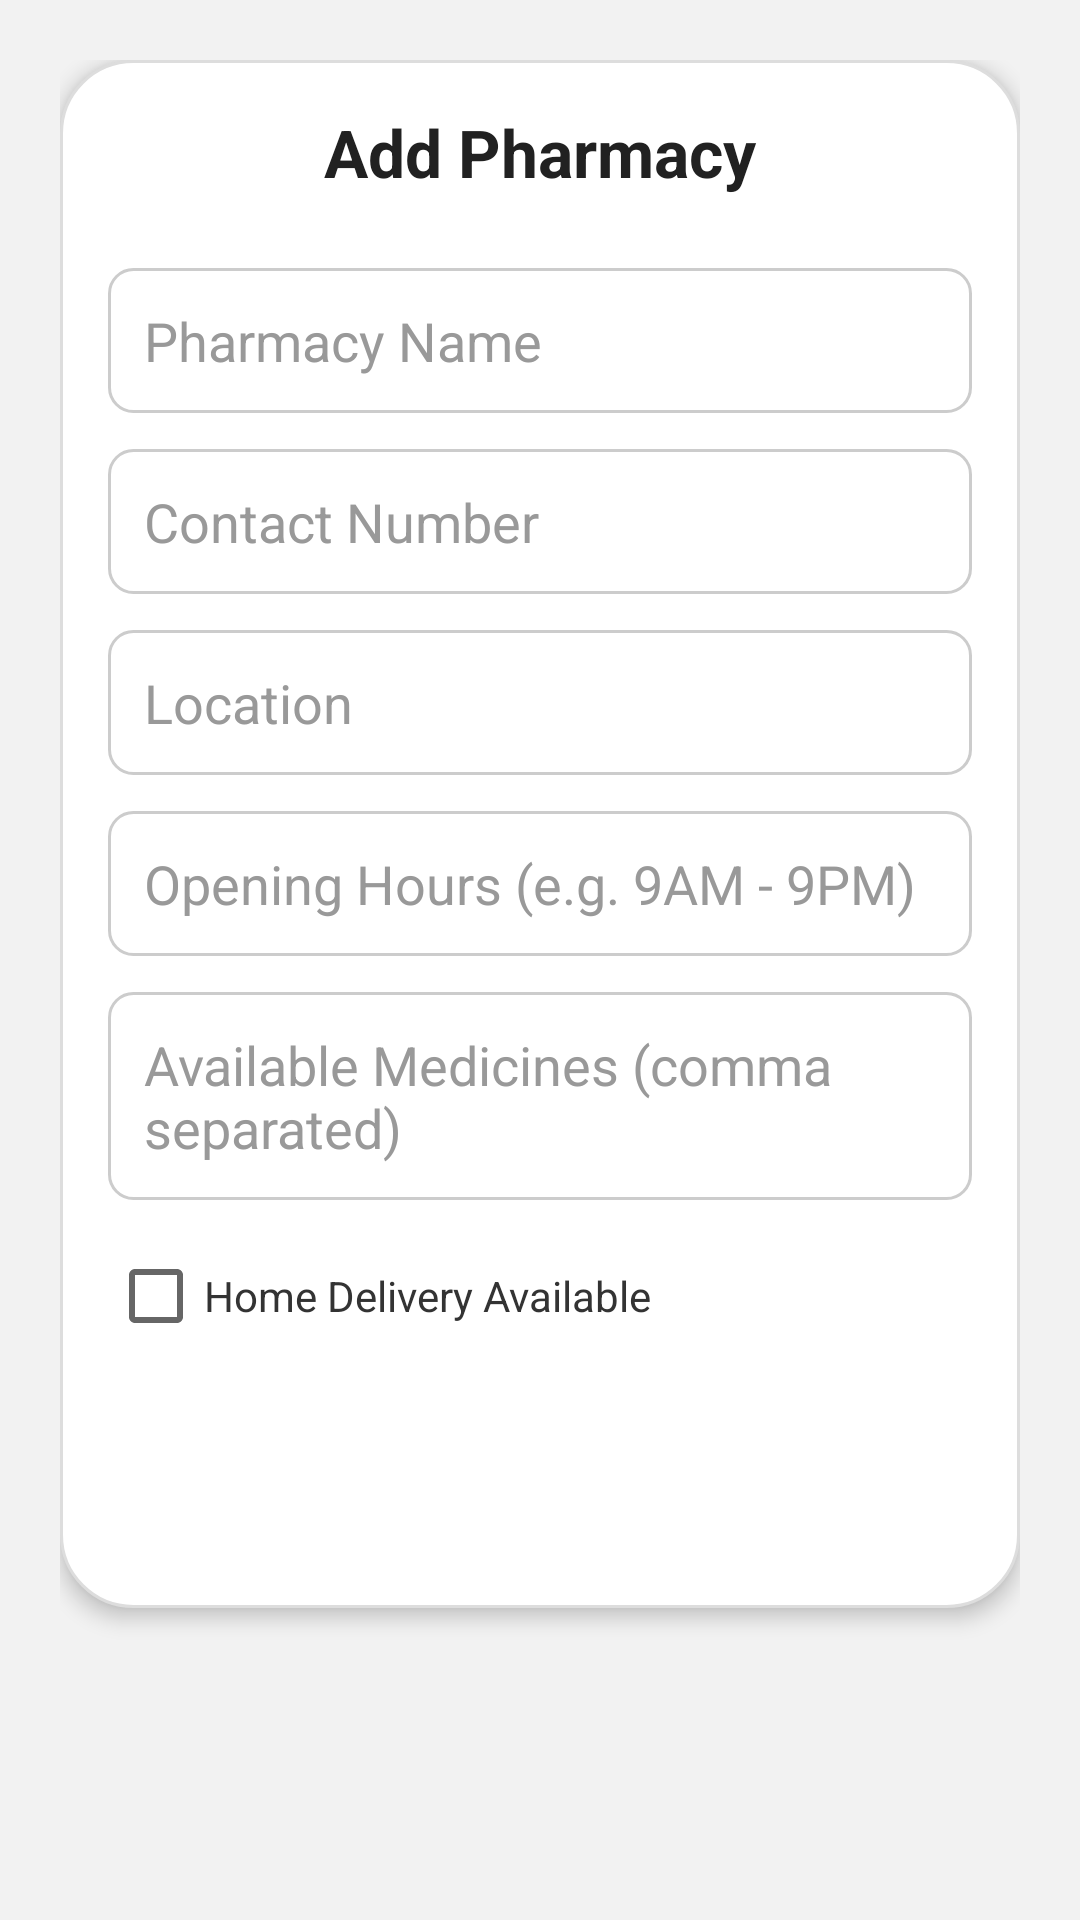

Layout XML and referenced resources for this Android screen:
<!-- AndroidManifest.xml: application theme Theme.UnityHealth -->
<!-- res/layout/fragment_add_pharmacy.xml -->
<?xml version="1.0" encoding="utf-8"?>
<ScrollView xmlns:android="http://schemas.android.com/apk/res/android"
    xmlns:tools="http://schemas.android.com/tools"
    android:id="@+id/pharmacy_scroll"
    android:layout_width="match_parent"
    android:layout_height="match_parent"
    android:padding="20dp"
    android:background="#f2f2f2">

    <LinearLayout
        android:layout_width="match_parent"
        android:layout_height="wrap_content"
        android:orientation="vertical"
        android:padding="16dp"
        android:background="@drawable/bg_rounded_white"
        android:elevation="4dp">

        <TextView
            android:id="@+id/tv_title"
            android:layout_width="match_parent"
            android:layout_height="wrap_content"
            android:text="Add Pharmacy"
            android:textSize="22sp"
            android:textStyle="bold"
            android:textColor="#212121"
            android:gravity="center"
            android:paddingBottom="16dp" />

        <EditText
            android:id="@+id/et_pharmacy_name"
            android:layout_width="match_parent"
            android:layout_height="wrap_content"
            android:hint="Pharmacy Name"
            android:background="@drawable/edittext_background"
            android:padding="12dp"
            android:textColor="#000000"
            android:textColorHint="#999999"
            android:layout_marginTop="8dp" />

        <EditText
            android:id="@+id/et_pharmacy_contact"
            android:layout_width="match_parent"
            android:layout_height="wrap_content"
            android:hint="Contact Number"
            android:inputType="phone"
            android:background="@drawable/edittext_background"
            android:padding="12dp"
            android:textColor="#000000"
            android:textColorHint="#999999"
            android:layout_marginTop="12dp" />

        <EditText
            android:id="@+id/et_pharmacy_location"
            android:layout_width="match_parent"
            android:layout_height="wrap_content"
            android:hint="Location"
            android:background="@drawable/edittext_background"
            android:padding="12dp"
            android:textColor="#000000"
            android:textColorHint="#999999"
            android:layout_marginTop="12dp" />

        <EditText
            android:id="@+id/et_pharmacy_hours"
            android:layout_width="match_parent"
            android:layout_height="wrap_content"
            android:hint="Opening Hours (e.g. 9AM - 9PM)"
            android:background="@drawable/edittext_background"
            android:padding="12dp"
            android:textColor="#000000"
            android:textColorHint="#999999"
            android:layout_marginTop="12dp" />

        <EditText
            android:id="@+id/et_pharmacy_medicines"
            android:layout_width="match_parent"
            android:layout_height="wrap_content"
            android:hint="Available Medicines (comma separated)"
            android:background="@drawable/edittext_background"
            android:padding="12dp"
            android:inputType="textMultiLine"
            android:textColor="#000000"
            android:textColorHint="#999999"
            android:layout_marginTop="12dp" />

        <CheckBox
            android:id="@+id/cb_home_delivery"
            android:layout_width="wrap_content"
            android:layout_height="wrap_content"
            android:layout_marginTop="16dp"
            android:text="Home Delivery Available"
            android:textColor="#333333"
            tools:ignore="TouchTargetSizeCheck" />

        <Button
            android:id="@+id/btn_submit"
            android:layout_width="match_parent"
            android:layout_height="wrap_content"
            android:text="Submit"
            android:textStyle="bold"
            android:textColor="#FFFFFF"
            android:background="@drawable/bg_button"
            android:layout_marginTop="24dp"
            android:padding="14dp" />
    </LinearLayout>
</ScrollView>
<!-- resources referenced by this layout -->
<resources>
  <!-- drawable bg_rounded_white (drawable) -->
  <shape xmlns:android="http://schemas.android.com/apk/res/android">
      <solid android:color="#FFFFFF" />
      <corners android:radius="24dp" />
      <stroke android:width="1dp" android:color="#DDDDDD"/>
  </shape>
  <!-- drawable edittext_background (drawable) -->
  <shape xmlns:android="http://schemas.android.com/apk/res/android" android:shape="rectangle">
      <solid android:color="#FFFFFF" />
      <corners android:radius="8dp" />
      <stroke android:width="1dp" android:color="#CCCCCC" />
  </shape>
  <style name="Theme.UnityHealth" parent="Base.Theme.UnityHealth" />
  <style name="Base.Theme.UnityHealth" parent="Theme.AppCompat.Light.NoActionBar">
          
          
      </style>
</resources>
